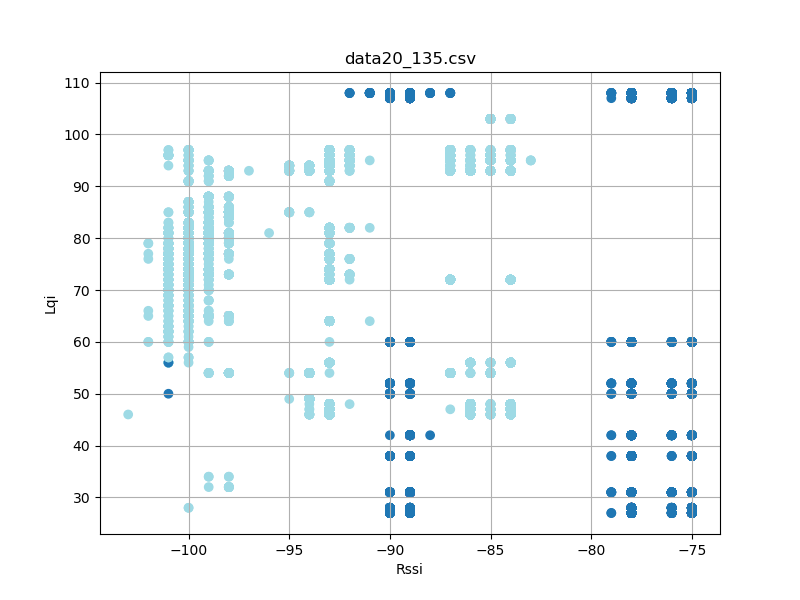

Data behind this chart, as committed beside it:
timestamp, rssi, lqi, device_id
'2023-08-26 12:26:05, 666', -78, 107, 20
'2023-08-26 12:26:05, 756', -78, 107, 20
'2023-08-26 12:26:05, 850', -78, 107, 20
'2023-08-26 12:26:05, 943', -78, 107, 20
'2023-08-26 12:26:06, 037', -78, 107, 20
'2023-08-26 12:26:06, 131', -79, 107, 20
'2023-08-26 12:26:06, 225', -78, 107, 20
'2023-08-26 12:26:06, 317', -78, 107, 20
'2023-08-26 12:26:06, 412', -78, 107, 20
'2023-08-26 12:26:06, 506', -78, 107, 20
'2023-08-26 12:26:06, 600', -78, 107, 20
'2023-08-26 12:26:06, 694', -78, 107, 20
'2023-08-26 12:26:06, 788', -78, 107, 20
'2023-08-26 12:26:06, 881', -78, 107, 20
'2023-08-26 12:26:06, 975', -78, 107, 20
'2023-08-26 12:26:07, 068', -78, 107, 20
'2023-08-26 12:26:07, 162', -78, 107, 20
'2023-08-26 12:26:07, 255', -78, 107, 20
'2023-08-26 12:26:07, 349', -78, 107, 20
'2023-08-26 12:26:07, 443', -78, 107, 20
'2023-08-26 12:26:07, 537', -78, 107, 20
'2023-08-26 12:26:07, 631', -78, 107, 20
'2023-08-26 12:26:07, 724', -78, 107, 20
'2023-08-26 12:26:07, 818', -78, 107, 20
'2023-08-26 12:26:07, 912', -78, 107, 20
'2023-08-26 12:26:08, 006', -78, 107, 20
'2023-08-26 12:26:08, 100', -78, 107, 20
'2023-08-26 12:26:08, 193', -78, 107, 20
'2023-08-26 12:26:08, 287', -78, 107, 20
'2023-08-26 12:26:08, 381', -78, 107, 20
'2023-08-26 12:26:08, 475', -78, 107, 20
'2023-08-26 12:26:08, 569', -78, 107, 20
'2023-08-26 12:26:08, 662', -78, 107, 20
'2023-08-26 12:26:08, 756', -78, 107, 20
'2023-08-26 12:26:08, 850', -78, 107, 20
'2023-08-26 12:26:08, 944', -78, 107, 20
'2023-08-26 12:26:09, 037', -78, 107, 20
'2023-08-26 12:26:09, 131', -78, 107, 20
'2023-08-26 12:26:09, 225', -78, 107, 20
'2023-08-26 12:26:09, 319', -78, 107, 20
'2023-08-26 12:26:09, 411', -78, 107, 20
'2023-08-26 12:26:09, 506', -78, 107, 20
'2023-08-26 12:26:09, 600', -78, 107, 20
'2023-08-26 12:26:09, 694', -78, 107, 20
'2023-08-26 12:26:09, 787', -78, 107, 20
'2023-08-26 12:26:09, 881', -78, 107, 20
'2023-08-26 12:26:09, 975', -78, 107, 20
'2023-08-26 12:26:10, 069', -78, 107, 20
'2023-08-26 12:26:10, 162', -78, 107, 20
'2023-08-26 12:26:10, 256', -78, 107, 20
'2023-08-26 12:26:10, 350', -78, 107, 20
'2023-08-26 12:26:10, 444', -78, 107, 20
'2023-08-26 12:26:10, 537', -78, 107, 20
'2023-08-26 12:26:10, 631', -78, 107, 20
'2023-08-26 12:26:10, 725', -78, 107, 20
'2023-08-26 12:26:10, 819', -78, 107, 20
'2023-08-26 12:26:10, 912', -78, 107, 20
'2023-08-26 12:26:11, 006', -78, 107, 20
'2023-08-26 12:26:11, 100', -78, 107, 20
'2023-08-26 12:26:11, 194', -78, 107, 20
... 12,727 more rows
